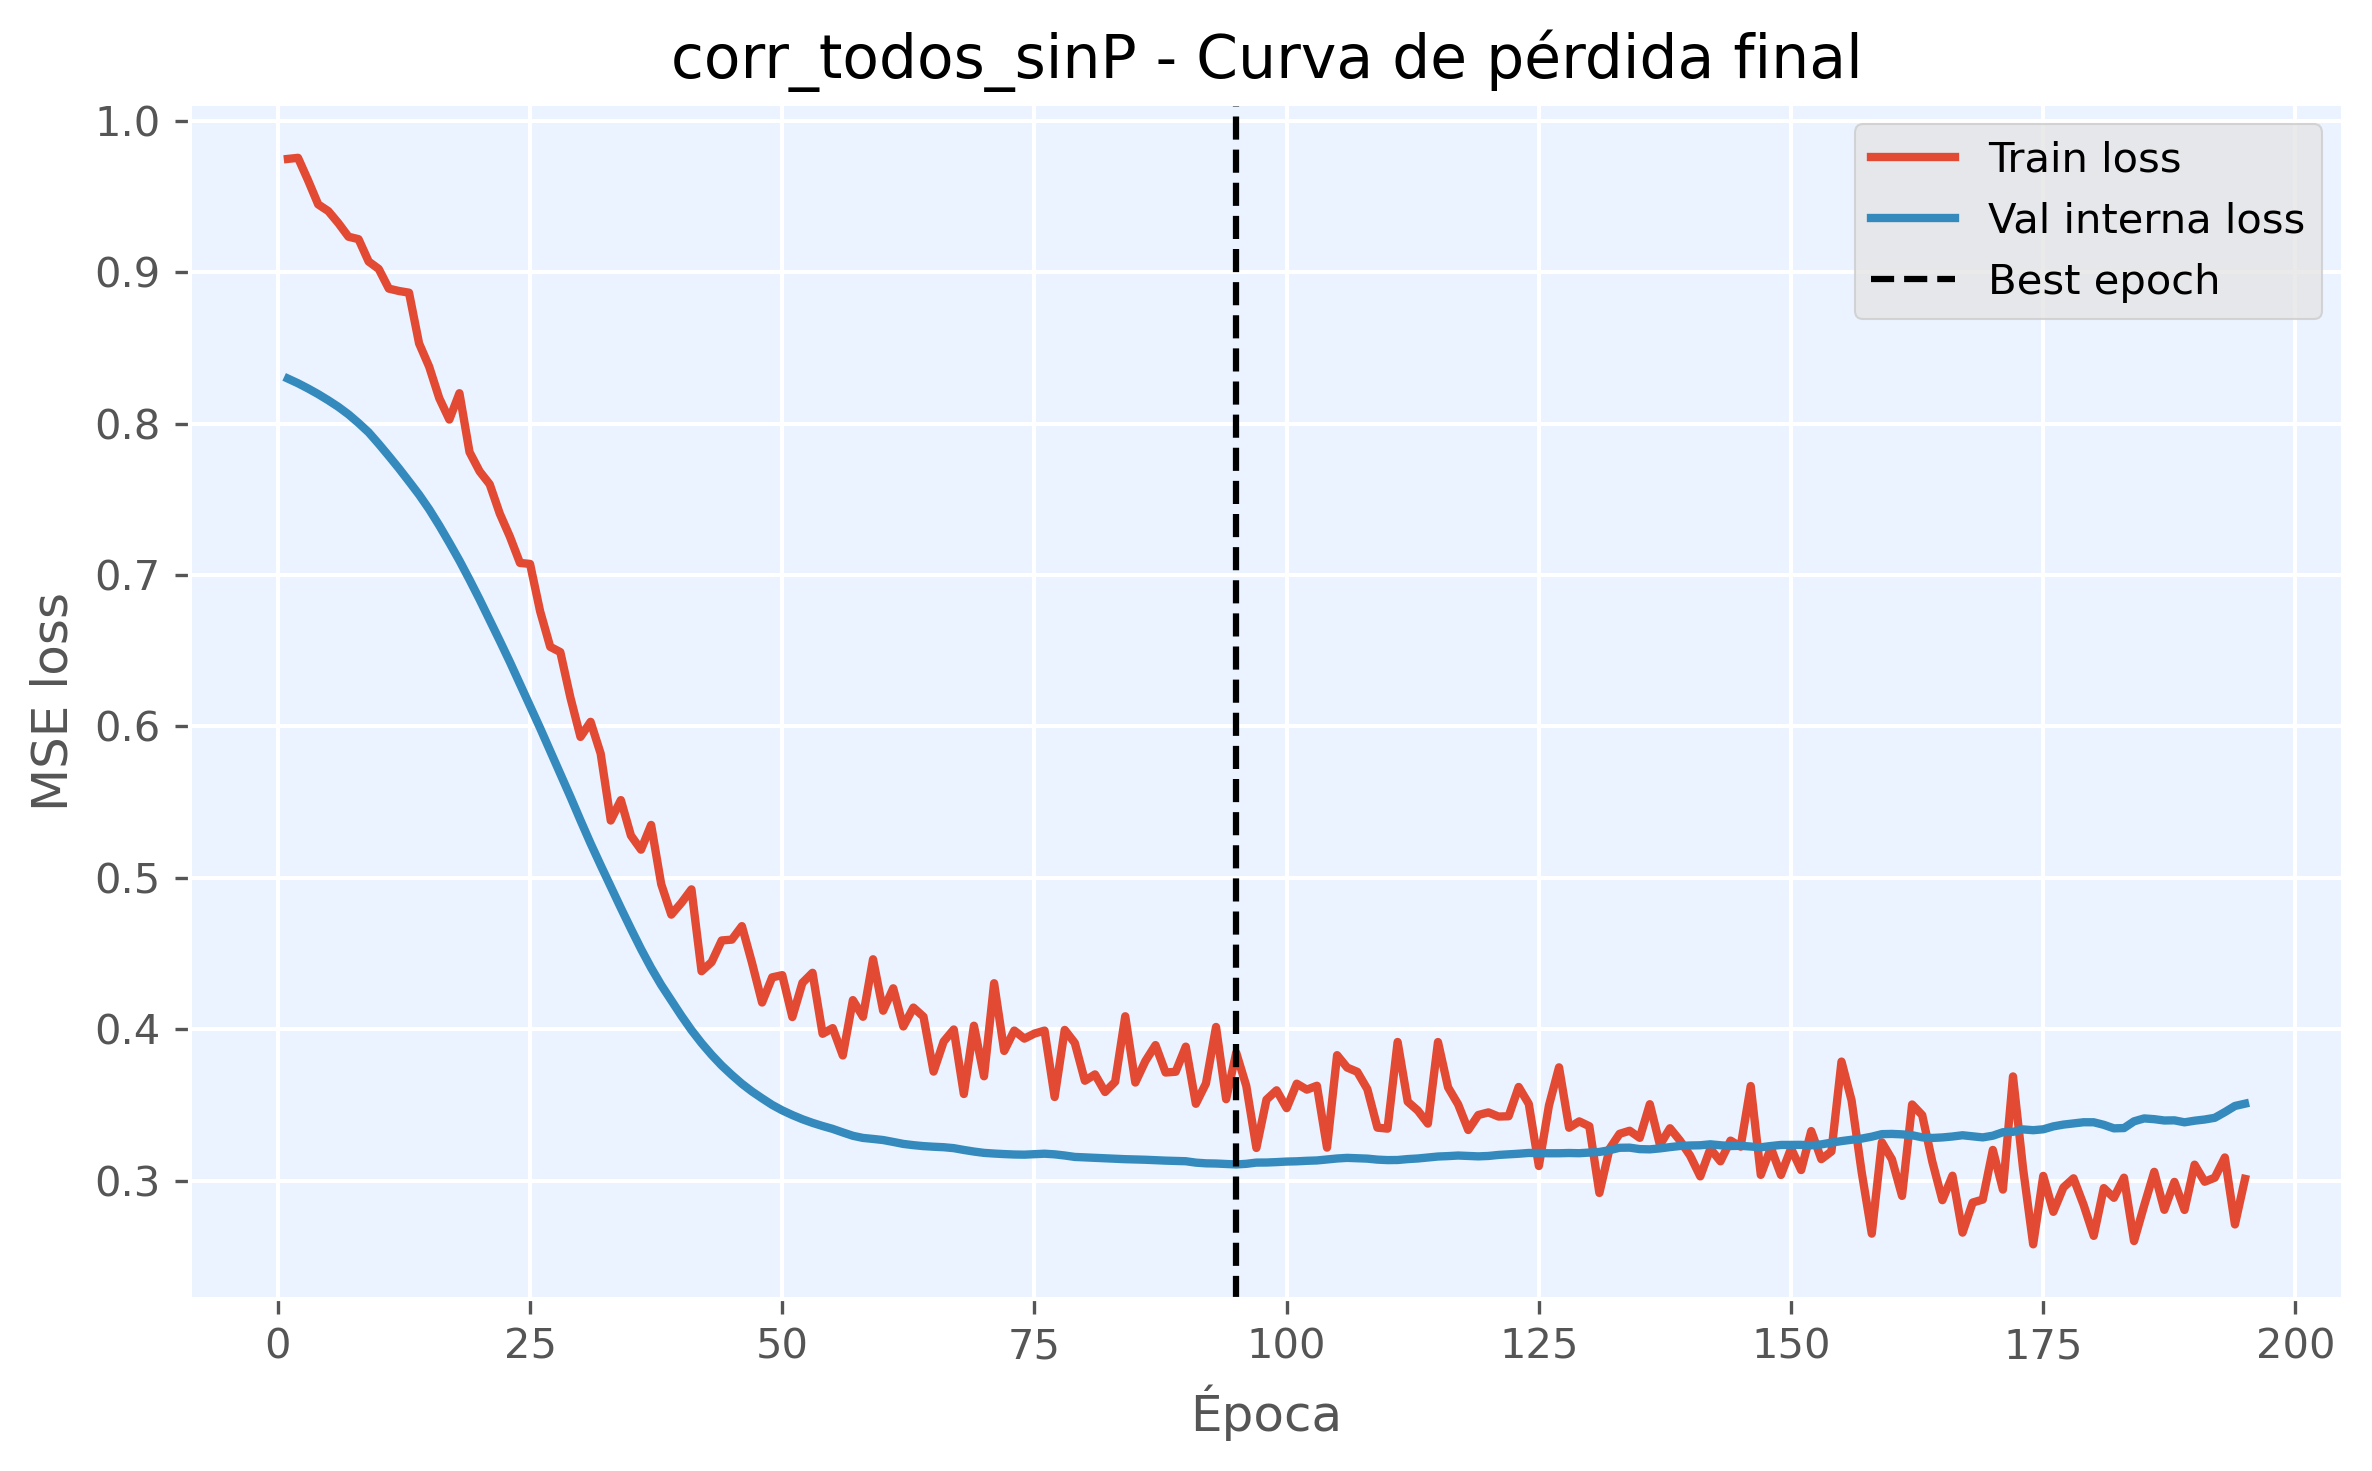

Data behind this chart, as committed beside it:
epoch, train_loss, val_loss, is_best_epoch
1, 0.975, 0.8298, False
2, 0.9757, 0.8267, False
3, 0.9607, 0.8233, False
4, 0.9449, 0.8196, False
5, 0.9405, 0.8155, False
6, 0.9325, 0.8112, False
7, 0.9236, 0.8062, False
8, 0.922, 0.8005, False
9, 0.9072, 0.7943, False
10, 0.9023, 0.7867, False
11, 0.8893, 0.7787, False
12, 0.8877, 0.7705, False
13, 0.8866, 0.7619, False
14, 0.8531, 0.7531, False
15, 0.8377, 0.7435, False
16, 0.8169, 0.7328, False
17, 0.8028, 0.7214, False
18, 0.8202, 0.7096, False
19, 0.7813, 0.697, False
20, 0.7686, 0.6839, False
21, 0.76, 0.6702, False
22, 0.7406, 0.6566, False
23, 0.7254, 0.6426, False
24, 0.7081, 0.6281, False
25, 0.7074, 0.6137, False
26, 0.6761, 0.5989, False
27, 0.6526, 0.5838, False
28, 0.6492, 0.5687, False
29, 0.6191, 0.5536, False
30, 0.5931, 0.538, False
31, 0.6031, 0.5228, False
32, 0.5821, 0.5083, False
33, 0.5379, 0.4942, False
34, 0.5514, 0.4801, False
35, 0.528, 0.4664, False
36, 0.5186, 0.453, False
37, 0.535, 0.4406, False
38, 0.4959, 0.4292, False
39, 0.4757, 0.4191, False
40, 0.4835, 0.4089, False
41, 0.4924, 0.3994, False
42, 0.4383, 0.3908, False
43, 0.4444, 0.3831, False
44, 0.4586, 0.376, False
45, 0.4592, 0.3698, False
46, 0.4681, 0.364, False
47, 0.4439, 0.3589, False
48, 0.4176, 0.3543, False
49, 0.4343, 0.35, False
50, 0.4357, 0.3464, False
51, 0.408, 0.3433, False
52, 0.4307, 0.3405, False
53, 0.4373, 0.3381, False
54, 0.397, 0.336, False
55, 0.4007, 0.3341, False
56, 0.3827, 0.3318, False
57, 0.4192, 0.3296, False
58, 0.4082, 0.3282, False
59, 0.4462, 0.3275, False
60, 0.4122, 0.3268, False
... 135 more rows
